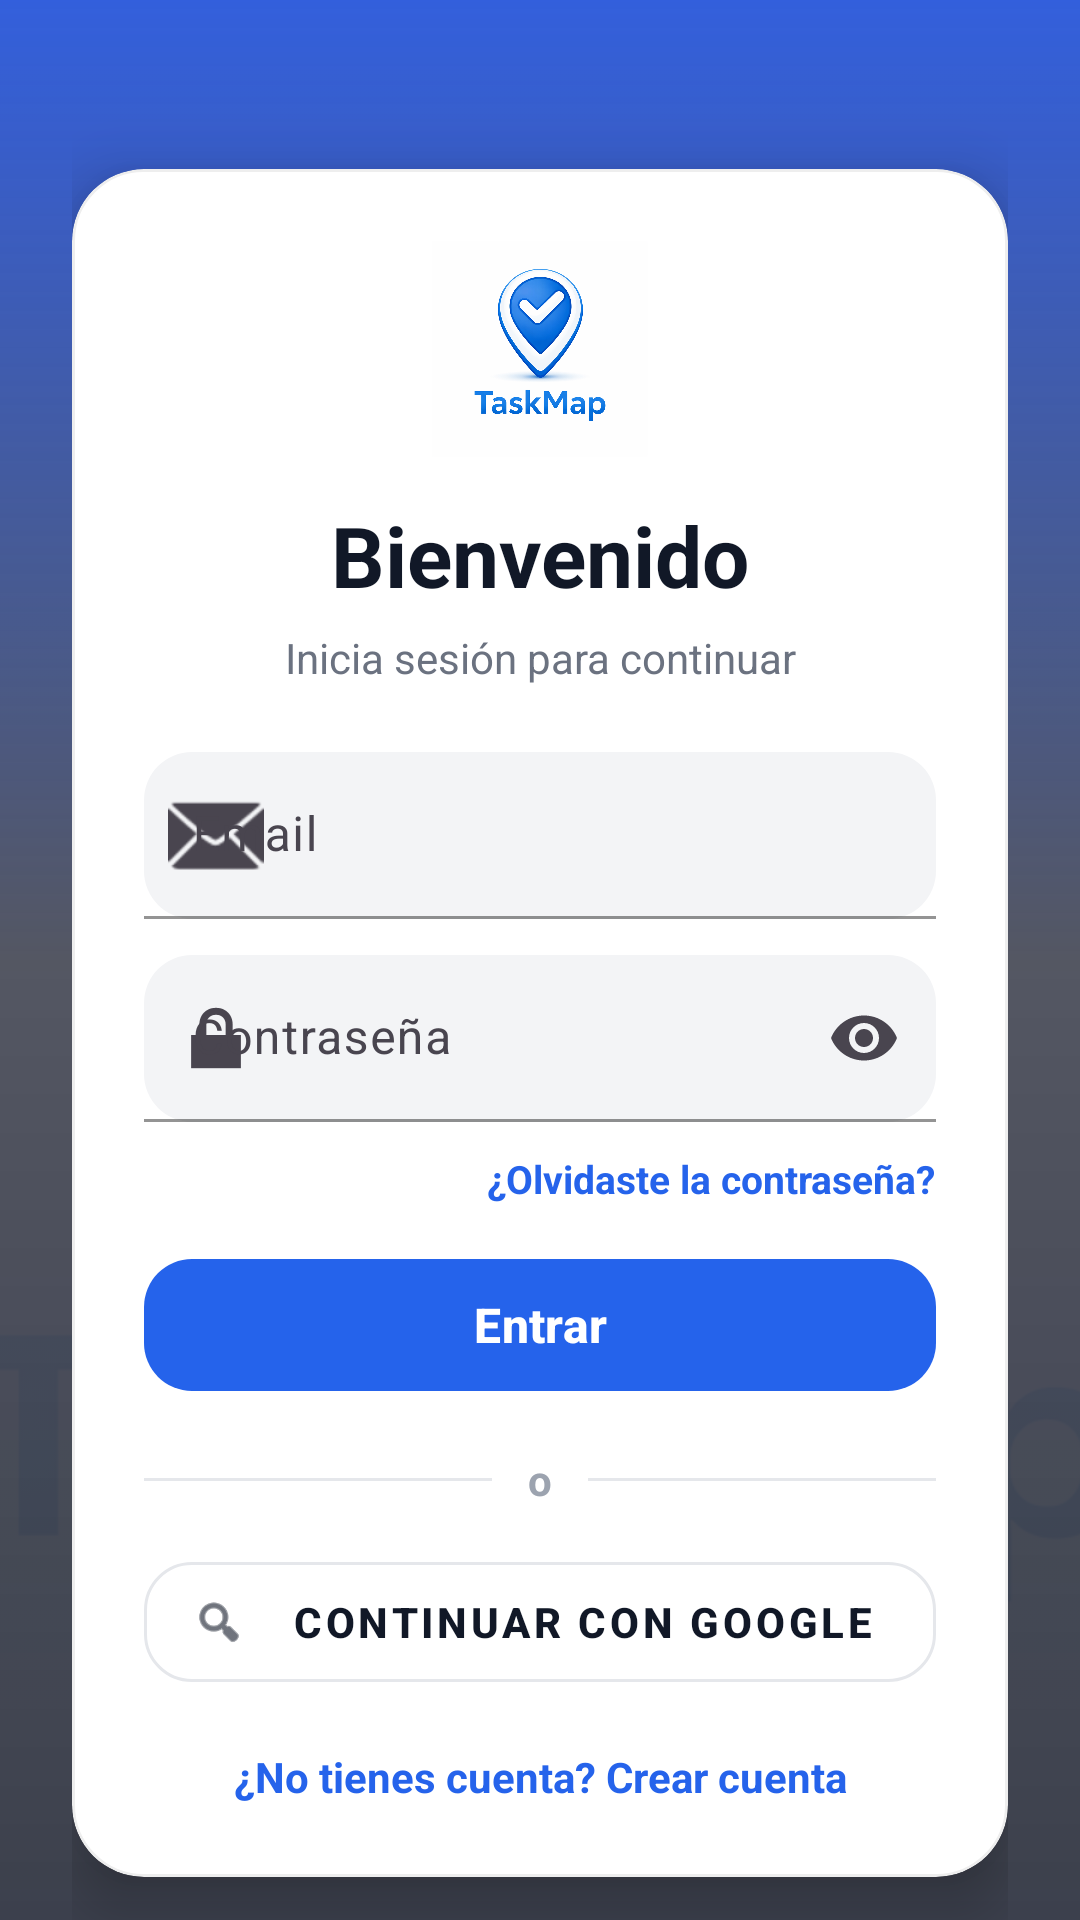

Reconstruct the res/layout file that produces this screen, plus the resources it refers to.
<!-- AndroidManifest.xml: application theme Theme.TaskMapFinal -->
<!-- res/layout/login.xml -->
<?xml version="1.0" encoding="utf-8"?>
<FrameLayout xmlns:android="http://schemas.android.com/apk/res/android"
    xmlns:app="http://schemas.android.com/apk/res-auto"
    android:id="@+id/login"
    android:layout_width="match_parent"
    android:layout_height="match_parent">

    
    <ImageView
        android:id="@+id/ivFondo"
        android:layout_width="match_parent"
        android:layout_height="match_parent"
        android:src="@drawable/logotaskmap"
        android:scaleType="centerCrop"
        android:alpha="0.12" />

    
    <View
        android:id="@+id/vSombra"
        android:layout_width="match_parent"
        android:layout_height="match_parent"
        android:background="@drawable/bg_login_sombra" />

    <androidx.core.widget.NestedScrollView
        android:id="@+id/scrollLogin"
        android:layout_width="match_parent"
        android:layout_height="match_parent"
        android:fillViewport="true"
        android:overScrollMode="never">

        <androidx.constraintlayout.widget.ConstraintLayout
            android:layout_width="match_parent"
            android:layout_height="match_parent"
            android:padding="24dp">

            <com.google.android.material.card.MaterialCardView
                android:id="@+id/cardLogin"
                android:layout_width="0dp"
                android:layout_height="wrap_content"
                app:layout_constraintTop_toTopOf="parent"
                app:layout_constraintBottom_toBottomOf="parent"
                app:layout_constraintStart_toStartOf="parent"
                app:layout_constraintEnd_toEndOf="parent"
                app:cardCornerRadius="24dp"
                app:cardElevation="12dp"
                app:strokeWidth="1dp"
                app:strokeColor="#11000000"
                app:cardBackgroundColor="@android:color/white">

                <LinearLayout
                    android:layout_width="match_parent"
                    android:layout_height="wrap_content"
                    android:orientation="vertical"
                    android:padding="24dp">

                    
                    <ImageView
                        android:id="@+id/ivLogo"
                        android:layout_width="72dp"
                        android:layout_height="72dp"
                        android:layout_gravity="center_horizontal"
                        android:contentDescription="@string/app_name"
                        android:src="@drawable/logotaskmap" />

                    <TextView
                        android:id="@+id/tvTitle"
                        android:layout_width="match_parent"
                        android:layout_height="wrap_content"
                        android:layout_marginTop="14dp"
                        android:gravity="center"
                        android:text="Bienvenido"
                        android:textColor="#111827"
                        android:textSize="28sp"
                        android:textStyle="bold" />

                    <TextView
                        android:id="@+id/tvSubtitle"
                        android:layout_width="match_parent"
                        android:layout_height="wrap_content"
                        android:layout_marginTop="6dp"
                        android:gravity="center"
                        android:text="Inicia sesión para continuar"
                        android:textColor="#6B7280"
                        android:textSize="14sp" />

                    
                    <com.google.android.material.textfield.TextInputLayout
                        android:id="@+id/tilEmail"
                        android:layout_width="match_parent"
                        android:layout_height="wrap_content"
                        android:layout_marginTop="22dp"
                        android:hint="Email"
                        app:startIconDrawable="@android:drawable/ic_dialog_email"
                        app:boxBackgroundMode="filled"
                        app:boxBackgroundColor="#F3F4F6"
                        app:boxCornerRadiusTopStart="16dp"
                        app:boxCornerRadiusTopEnd="16dp"
                        app:boxCornerRadiusBottomStart="16dp"
                        app:boxCornerRadiusBottomEnd="16dp"
                        app:boxStrokeColor="#2563EB"
                        app:boxStrokeWidthFocused="2dp">

                        <com.google.android.material.textfield.TextInputEditText
                            android:id="@+id/etEmail"
                            android:layout_width="match_parent"
                            android:layout_height="wrap_content"
                            android:inputType="textEmailAddress"
                            android:singleLine="true" />
                    </com.google.android.material.textfield.TextInputLayout>

                    
                    <com.google.android.material.textfield.TextInputLayout
                        android:id="@+id/tilPassword"
                        android:layout_width="match_parent"
                        android:layout_height="wrap_content"
                        android:layout_marginTop="12dp"
                        android:hint="Contraseña"
                        app:startIconDrawable="@android:drawable/ic_lock_lock"
                        app:endIconMode="password_toggle"
                        app:boxBackgroundMode="filled"
                        app:boxBackgroundColor="#F3F4F6"
                        app:boxCornerRadiusTopStart="16dp"
                        app:boxCornerRadiusTopEnd="16dp"
                        app:boxCornerRadiusBottomStart="16dp"
                        app:boxCornerRadiusBottomEnd="16dp"
                        app:boxStrokeColor="#2563EB"
                        app:boxStrokeWidthFocused="2dp">

                        <com.google.android.material.textfield.TextInputEditText
                            android:id="@+id/etPassword"
                            android:layout_width="match_parent"
                            android:layout_height="wrap_content"
                            android:inputType="textPassword"
                            android:singleLine="true" />
                    </com.google.android.material.textfield.TextInputLayout>

                    <TextView
                        android:id="@+id/tvForgot"
                        android:layout_width="wrap_content"
                        android:layout_height="wrap_content"
                        android:layout_gravity="end"
                        android:layout_marginTop="10dp"
                        android:text="¿Olvidaste la contraseña?"
                        android:textColor="#2563EB"
                        android:textStyle="bold"
                        android:textSize="13sp" />

                    
                    <com.google.android.material.button.MaterialButton
                        android:id="@+id/btnLogin"
                        android:layout_width="match_parent"
                        android:layout_height="52dp"
                        android:layout_marginTop="14dp"
                        android:text="Entrar"
                        android:textSize="16sp"
                        android:textStyle="bold"
                        app:cornerRadius="16dp"
                        app:backgroundTint="#2563EB" />

                    
                    <LinearLayout
                        android:layout_width="match_parent"
                        android:layout_height="wrap_content"
                        android:layout_marginTop="16dp"
                        android:gravity="center"
                        android:orientation="horizontal">

                        <View
                            android:layout_width="0dp"
                            android:layout_height="1dp"
                            android:layout_weight="1"
                            android:background="#E5E7EB" />

                        <TextView
                            android:layout_width="wrap_content"
                            android:layout_height="wrap_content"
                            android:paddingHorizontal="12dp"
                            android:text="o"
                            android:textColor="#9CA3AF"
                            android:textStyle="bold" />

                        <View
                            android:layout_width="0dp"
                            android:layout_height="1dp"
                            android:layout_weight="1"
                            android:background="#E5E7EB" />
                    </LinearLayout>

                    
                    <com.google.android.material.button.MaterialButton
                        android:id="@+id/btnGoogle"
                        style="@style/Widget.MaterialComponents.Button.OutlinedButton"
                        android:layout_width="match_parent"
                        android:layout_height="52dp"
                        android:layout_marginTop="12dp"
                        android:text="Continuar con Google"
                        android:textStyle="bold"
                        app:cornerRadius="16dp"
                        app:strokeWidth="1dp"
                        app:strokeColor="#E5E7EB"
                        android:textColor="#111827"
                        android:backgroundTint="@android:color/white"
                        app:icon="@android:drawable/ic_menu_search"
                        app:iconTint="#111827"
                        app:iconPadding="10dp" />

                    <TextView
                        android:id="@+id/tvCreate"
                        android:layout_width="match_parent"
                        android:layout_height="wrap_content"
                        android:layout_marginTop="16dp"
                        android:gravity="center"
                        android:text="¿No tienes cuenta? Crear cuenta"
                        android:textColor="#2563EB"
                        android:textStyle="bold" />

                </LinearLayout>
            </com.google.android.material.card.MaterialCardView>

            <TextView
                android:id="@+id/tvFooter"
                android:layout_width="0dp"
                android:layout_height="wrap_content"
                android:layout_marginTop="16dp"
                android:gravity="center"
                android:text="Al continuar aceptas nuestros Términos y Privacidad"
                android:textSize="12sp"
                android:textColor="#E5E7EB"
                app:layout_constraintTop_toBottomOf="@id/cardLogin"
                app:layout_constraintStart_toStartOf="parent"
                app:layout_constraintEnd_toEndOf="parent" />

        </androidx.constraintlayout.widget.ConstraintLayout>
    </androidx.core.widget.NestedScrollView>

</FrameLayout>
<!-- resources referenced by this layout -->
<resources>
  <!-- drawable bg_login_sombra (drawable) -->
  <?xml version="1.0" encoding="utf-8"?>
  <shape xmlns:android="http://schemas.android.com/apk/res/android">
      <gradient
          android:angle="270"
          android:startColor="#E61D4ED8"
          android:centerColor="#B30B1220"
          android:endColor="#CC0B1220"
          android:type="linear" />
  </shape>
  <!-- drawable logotaskmap: png bitmap (drawable, 214089 bytes) -->
  <string name="app_name">TaskMapFinal</string>
  <style name="Theme.TaskMapFinal" parent="Base.Theme.TaskMapFinal" />
  <style name="Base.Theme.TaskMapFinal" parent="Theme.Material3.DayNight.NoActionBar">
  
          
          <item name="colorPrimary">@color/azul_taskmap</item>
          <item name="colorOnPrimary">@android:color/white</item>
  
          <item name="colorSecondary">@color/azul_taskmap</item>
          <item name="colorOnSecondary">@android:color/white</item>
  
          
          <item name="colorSecondaryContainer">@color/azul_taskmap_claro</item>
          <item name="colorOnSecondaryContainer">@color/negro_taskmap</item>
  
          
          <item name="android:statusBarColor">@color/azul_taskmap</item>
          <item name="android:windowLightStatusBar">false</item>
  
          <item name="android:navigationBarColor">@android:color/black</item>
          <item name="android:windowLightNavigationBar">false</item>
  
      </style>
  <color name="azul_taskmap">#2563EB</color>
  <color name="azul_taskmap_claro">#E0EAFF</color>
  <color name="negro_taskmap">#111827</color>
</resources>
